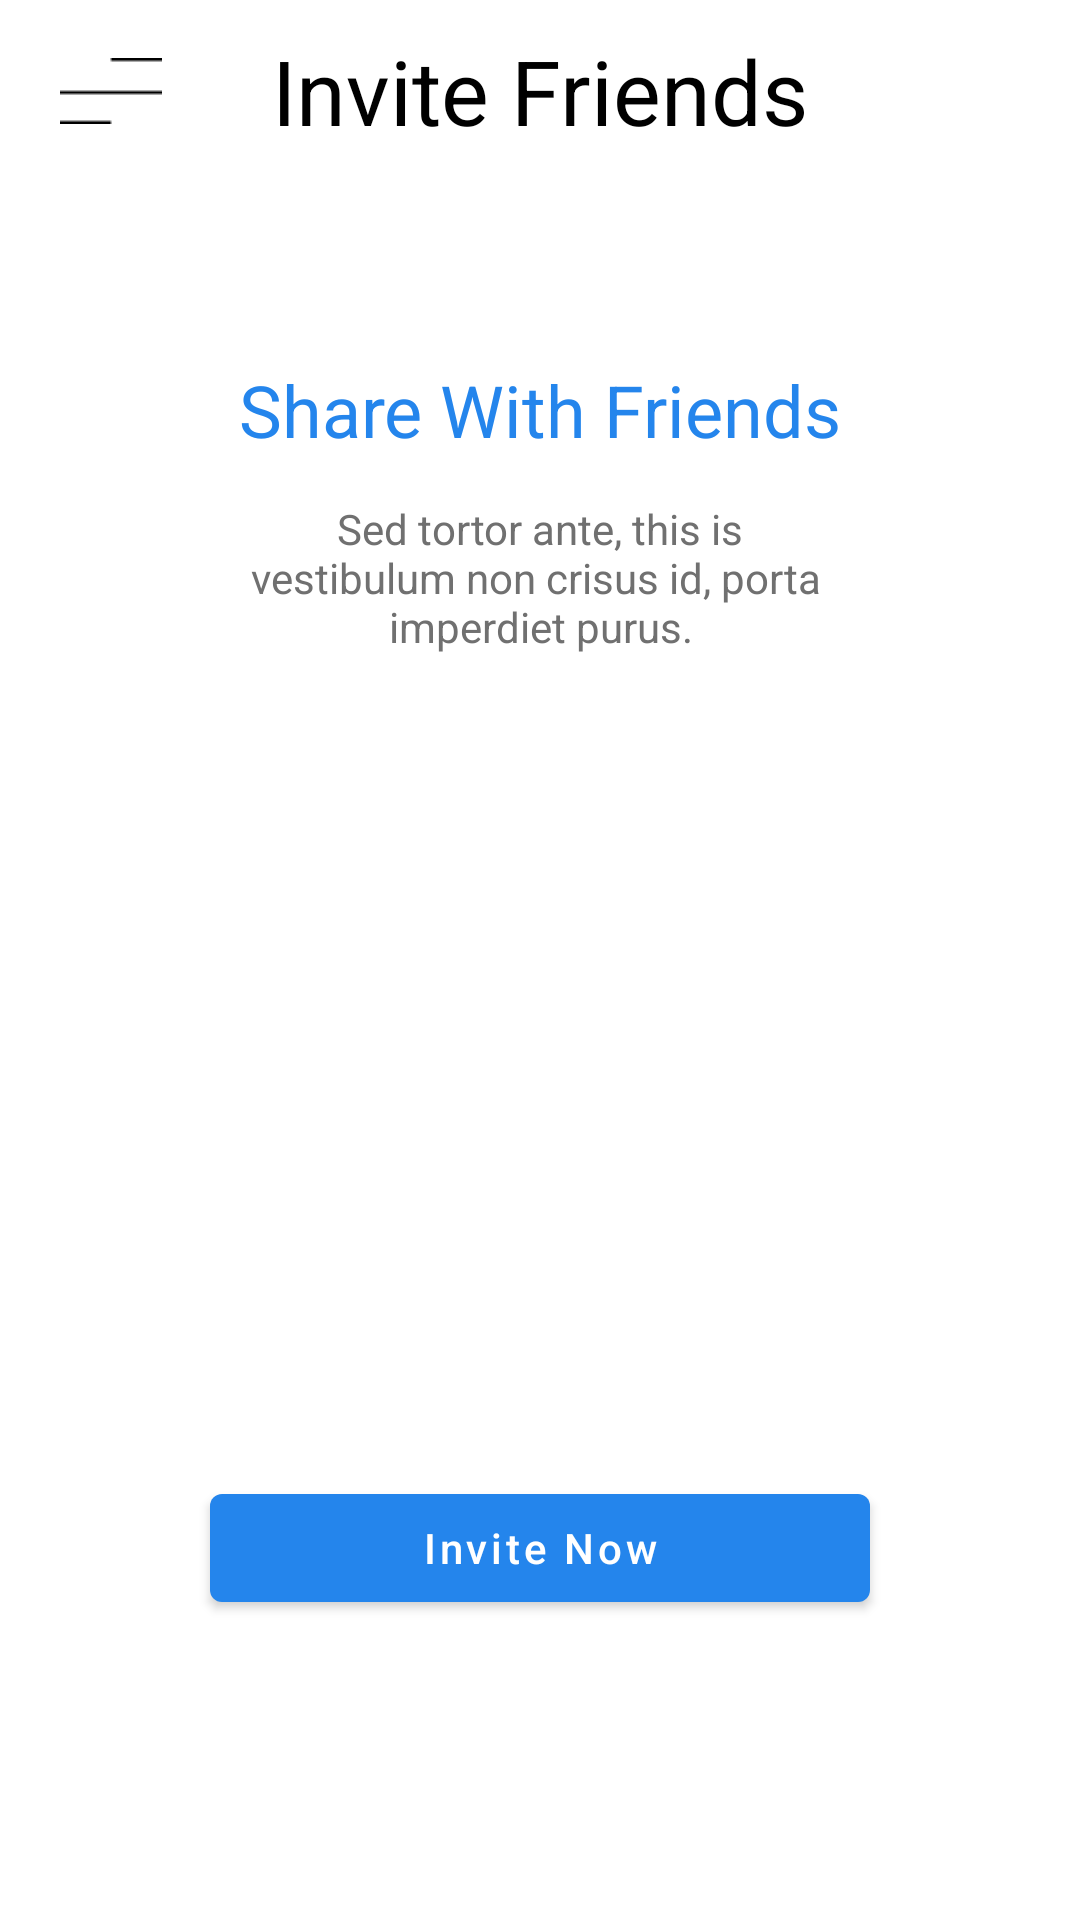

Here is an Android app screen rendered from its layout file. Give the layout XML and the strings, colors and styles it references.
<!-- AndroidManifest.xml: application theme Theme.StayIn -->
<!-- res/layout/fragment_invite_friends.xml -->
<?xml version="1.0" encoding="utf-8"?>
<androidx.constraintlayout.widget.ConstraintLayout xmlns:android="http://schemas.android.com/apk/res/android"
    xmlns:app="http://schemas.android.com/apk/res-auto"
    xmlns:tools="http://schemas.android.com/tools"
    android:layout_width="match_parent"
    android:layout_height="match_parent"
    tools:context=".ui.main.profile.InviteFriendsFragment">

    <TextView
        android:id="@+id/textView9"
        style="@style/textBold"
        android:layout_width="wrap_content"
        android:layout_height="wrap_content"
        android:layout_marginTop="10dp"
        android:text="@string/invite_friends"
        android:textColor="@color/black"
        android:textSize="30sp"
        app:layout_constraintEnd_toEndOf="parent"
        app:layout_constraintStart_toStartOf="parent"
        app:layout_constraintTop_toTopOf="parent" />

    <ImageView
        android:id="@+id/imageView5"
        android:layout_width="wrap_content"
        android:layout_height="wrap_content"
        android:layout_marginStart="20dp"
        android:src="@drawable/lines_menu"
        app:layout_constraintBottom_toBottomOf="@+id/textView9"
        app:layout_constraintStart_toStartOf="parent"
        app:layout_constraintTop_toTopOf="@+id/textView9" />


    <TextView
        android:id="@+id/textView71"
        style="@style/textBold"
        android:layout_width="wrap_content"
        android:layout_height="wrap_content"
        android:layout_marginTop="70dp"
        android:text="@string/share_with_friends"
        android:textColor="@color/dark_blue_200"
        app:layout_constraintEnd_toEndOf="parent"
        app:layout_constraintStart_toStartOf="parent"
        app:layout_constraintTop_toBottomOf="@+id/textView9" />


    <TextView
        style="@style/textRegular"
        android:layout_width="wrap_content"
        android:layout_height="wrap_content"
        android:text="@string/sed_tortor_ante_this_is_nvestibulum_non_crisus_id_porta_nimperdiet_purus"
        android:textAlignment="center"
        android:textColor="@color/gray_1"
        app:layout_constraintEnd_toEndOf="parent"
        android:layout_marginTop="14dp"
        app:layout_constraintStart_toStartOf="parent"
        app:layout_constraintTop_toBottomOf="@+id/textView71" />


    <com.google.android.material.button.MaterialButton
        android:id="@+id/btnDone"
        android:layout_width="match_parent"
        android:layout_height="wrap_content"
        app:layout_constraintBottom_toBottomOf="parent"
        app:layout_constraintEnd_toEndOf="parent"
        android:layout_marginHorizontal="70dp"
        android:text="@string/invite_now"
        android:textAllCaps="false"
        android:layout_marginBottom="100dp"
        app:layout_constraintStart_toStartOf="parent" />



</androidx.constraintlayout.widget.ConstraintLayout>
<!-- resources referenced by this layout -->
<resources>
  <color name="black">#FF000000</color>
  <color name="dark_blue_200">#2485EC</color>
  <color name="gray_1">#707070</color>
  <!-- drawable lines_menu: png bitmap (drawable, 101 bytes) -->
  <string name="invite_friends">Invite Friends</string>
  <string name="invite_now">Invite Now</string>
  <string name="sed_tortor_ante_this_is_nvestibulum_non_crisus_id_porta_nimperdiet_purus">Sed tortor ante, this is\nvestibulum non crisus id, porta \nimperdiet purus.</string>
  <string name="share_with_friends">Share With Friends</string>
  <style name="textBold">
          <item name="android:textColor">@color/white</item>
          <item name="android:textSize">24sp</item>
          <item name="fontFamily">@font/lato_bold</item>
      </style>
  <style name="textRegular">
          <item name="android:textColor">@color/white</item>
          <item name="android:textSize">14sp</item>
          <item name="fontFamily">@font/lato_regular</item>
      </style>
  <style name="Theme.StayIn" parent="Theme.MaterialComponents.DayNight.DarkActionBar">
          
          <item name="colorPrimary">@color/dark_blue_500</item>
          <item name="colorPrimaryVariant">@color/dark_blue_700</item>
          <item name="colorOnPrimary">@color/white</item>
          
          <item name="colorSecondary">@color/blue_200</item>
          <item name="colorSecondaryVariant">@color/blue_700</item>
          <item name="colorOnSecondary">@color/black</item>
          
          <item name="android:statusBarColor">@color/white_gray</item>
          
      </style>
  <color name="white">#FFFFFFFF</color>
  <color name="dark_blue_500">#2485EC</color>
  <color name="dark_blue_700">#2485EC</color>
  <color name="blue_200">#48C6EF</color>
  <color name="blue_700">#48C6EF</color>
  <color name="white_gray">#F6F6F6</color>
</resources>
